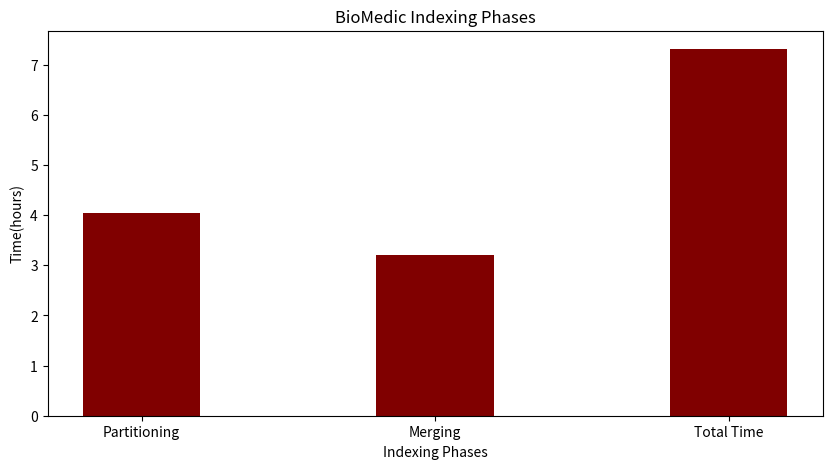

Recreate this plot in Python.
import numpy as np
import matplotlib.pyplot as plt

# creating the dataset
data = {'Partitioning':14570.7038756/3600, 'Merging':11509.4868691/3600,'Total Time':26314.4998544/3600}
phases = list(data.keys())
values = list(data.values())

fig = plt.figure(figsize = (10, 5))

# creating the bar plot
plt.bar(phases, values, color ='maroon',width = 0.4, label = values)

plt.xlabel("Indexing Phases")
plt.ylabel("Time(hours)")
plt.title("BioMedic Indexing Phases")
plt.savefig("./index.png")
